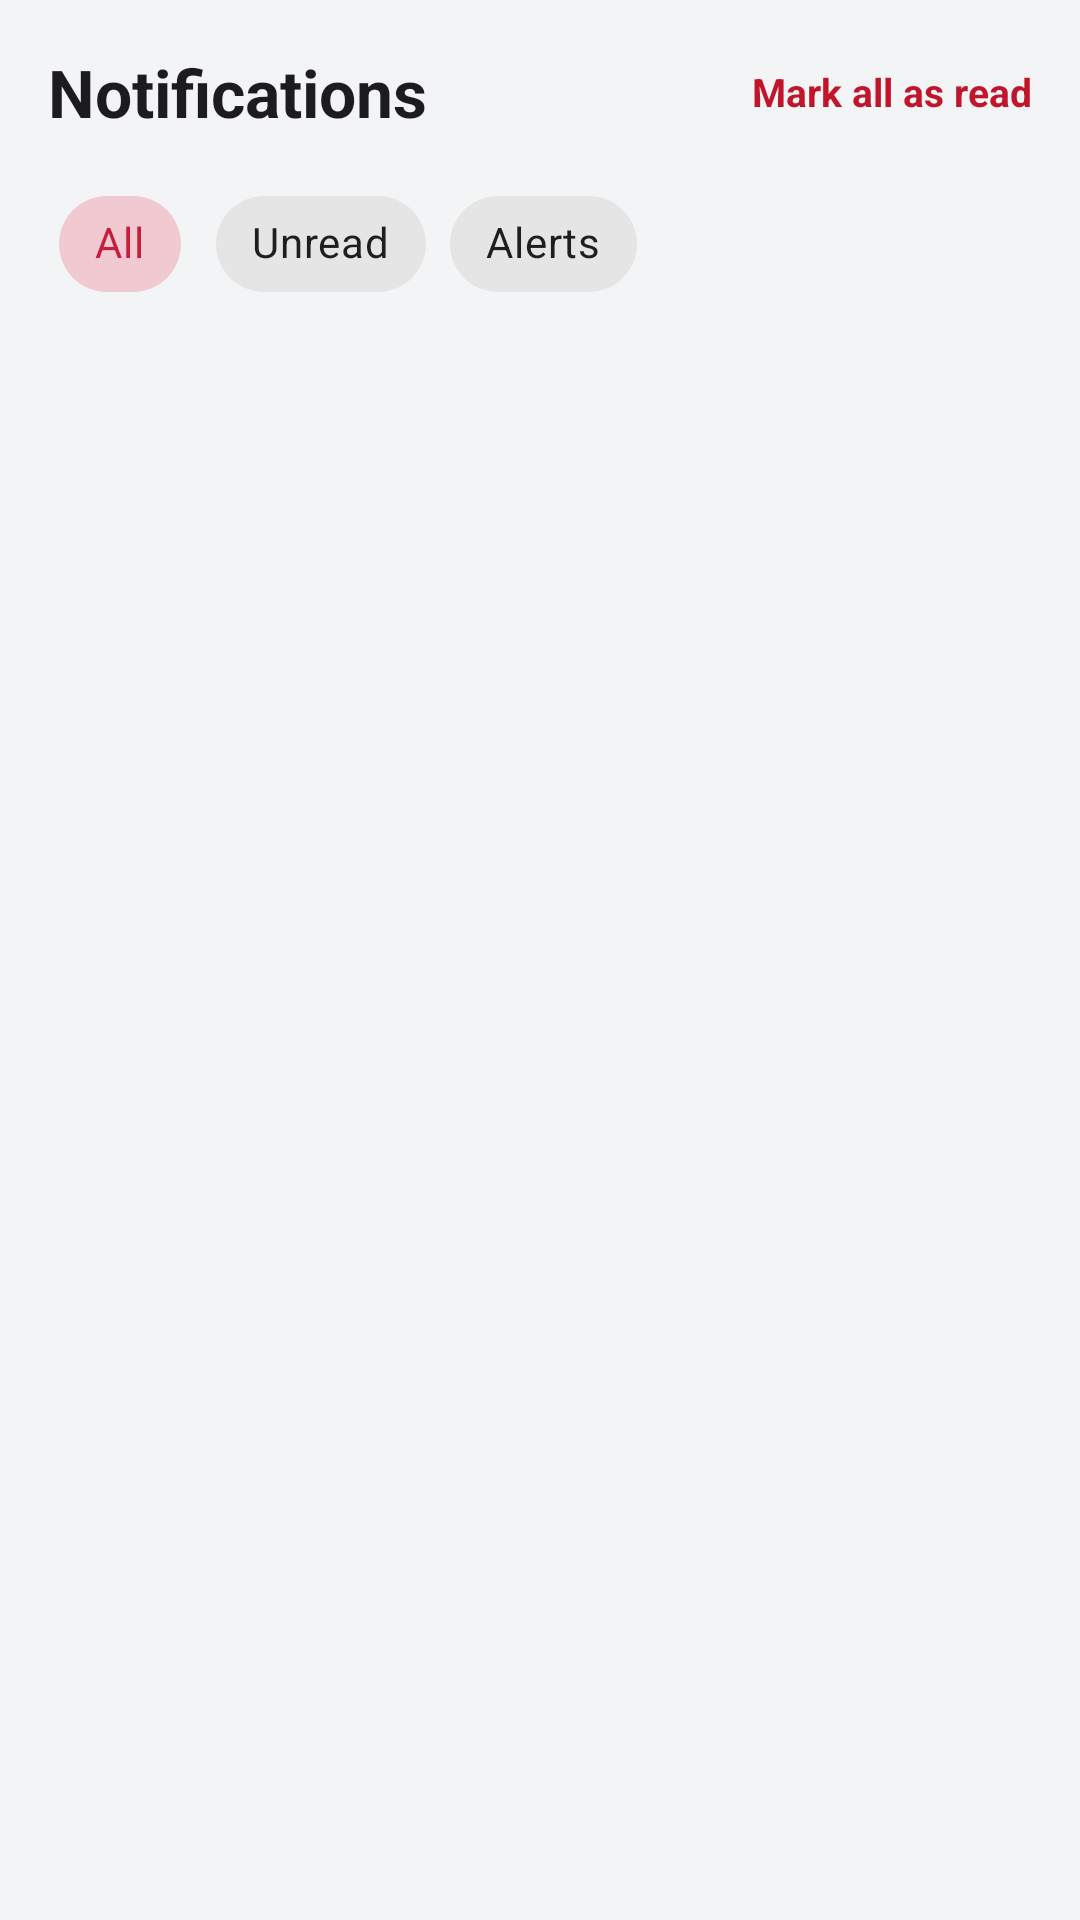

Here is an Android app screen rendered from its layout file. Give the layout XML and the strings, colors and styles it references.
<!-- AndroidManifest.xml: application theme Theme.Rudhi -->
<!-- res/layout/fragment_alerts.xml -->
<?xml version="1.0" encoding="utf-8"?>
<LinearLayout xmlns:android="http://schemas.android.com/apk/res/android"
    xmlns:app="http://schemas.android.com/apk/res-auto"
    android:layout_width="match_parent"
    android:layout_height="match_parent"
    android:background="@color/neutral_light"
    android:orientation="vertical"
    android:padding="16dp">

    <RelativeLayout
        android:layout_width="match_parent"
        android:layout_height="wrap_content"
        android:layout_marginBottom="12dp">

        <TextView
            android:layout_width="wrap_content"
            android:layout_height="wrap_content"
            android:layout_alignParentStart="true"
            android:text="Notifications"
            android:textColor="@color/neutral_dark"
            android:textSize="22sp"
            android:textStyle="bold" />

        <TextView
            android:id="@+id/btn_mark_all_read"
            android:layout_width="wrap_content"
            android:layout_height="wrap_content"
            android:layout_alignParentEnd="true"
            android:layout_centerVertical="true"
            android:text="Mark all as read"
            android:textColor="@color/primary"
            android:textSize="13sp"
            android:textStyle="bold" />

    </RelativeLayout>

    
    <com.google.android.material.chip.ChipGroup
        android:id="@+id/chip_group_notifications"
        android:layout_width="match_parent"
        android:layout_height="wrap_content"
        android:layout_marginBottom="12dp"
        app:singleSelection="true">

        <com.google.android.material.chip.Chip
            android:id="@+id/chip_all"
            style="@style/Widget.MaterialComponents.Chip.Choice"
            android:layout_width="wrap_content"
            android:layout_height="wrap_content"
            android:checked="true"
            android:text="All" />

        <com.google.android.material.chip.Chip
            android:id="@+id/chip_unread"
            style="@style/Widget.MaterialComponents.Chip.Choice"
            android:layout_width="wrap_content"
            android:layout_height="wrap_content"
            android:text="Unread" />

        <com.google.android.material.chip.Chip
            android:id="@+id/chip_alerts"
            style="@style/Widget.MaterialComponents.Chip.Choice"
            android:layout_width="wrap_content"
            android:layout_height="wrap_content"
            android:text="Alerts" />

    </com.google.android.material.chip.ChipGroup>

    <TextView
        android:id="@+id/tv_empty_notifications"
        android:layout_width="match_parent"
        android:layout_height="wrap_content"
        android:gravity="center"
        android:padding="32dp"
        android:text="No notifications yet."
        android:textColor="@color/neutral_mid"
        android:textSize="14sp"
        android:visibility="gone" />

    <androidx.recyclerview.widget.RecyclerView
        android:id="@+id/rv_notifications"
        android:layout_width="match_parent"
        android:layout_height="match_parent" />

</LinearLayout>
<!-- resources referenced by this layout -->
<resources>
  <color name="neutral_dark">#1C1C1E</color>
  <color name="neutral_light">#F3F4F6</color>
  <color name="neutral_mid">#6B7280</color>
  <color name="primary">#C0152A</color>
  <style name="Theme.Rudhi" parent="Theme.MaterialComponents.DayNight.NoActionBar">
          <item name="colorPrimary">#C81E3D</item>
          <item name="colorPrimaryVariant">#9A142D</item>
          <item name="colorOnPrimary">#FFFFFF</item>
      </style>
</resources>
